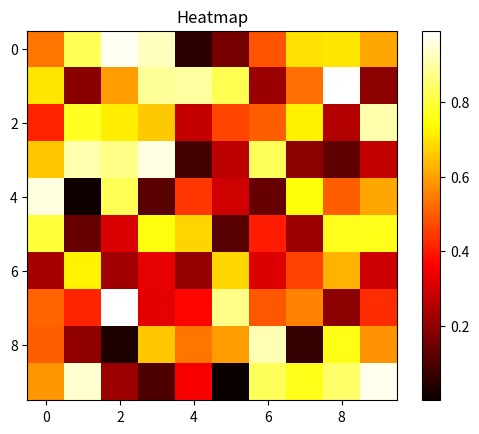

The matplotlib source for this figure:
import matplotlib.pyplot as plt
import numpy as np

data = np.random.random((10, 10))

plt.imshow(data, cmap='hot', interpolation='nearest')
plt.colorbar()
plt.title('Heatmap')
plt.show()
